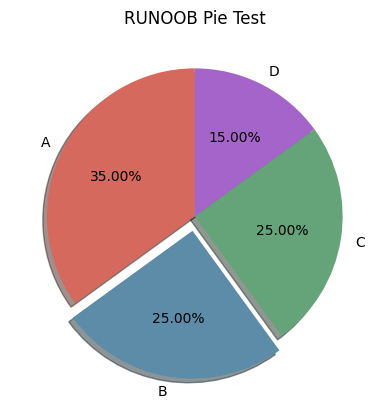

Source code (Python):
import matplotlib
import matplotlib.pyplot as plt
import numpy as np

matplotlib.rcParams['font.family'] = 'SimHei'
matplotlib.rcParams['font.size'] = 10
matplotlib.rcParams['axes.unicode_minus'] = False

y = np.array([35, 25, 25, 15])
explode = (0, 0.1, 0, 0)
plt.pie(y,
        labels=['A', 'B', 'C', 'D'],
        colors=["#d5695d", "#5d8ca8", "#65a479", "#a564c9"],
        explode=explode,
        shadow=True,
        startangle=90,
        autopct='%.2f%%',
        )
plt.title("RUNOOB Pie Test")  # 设置标题
plt.show()
